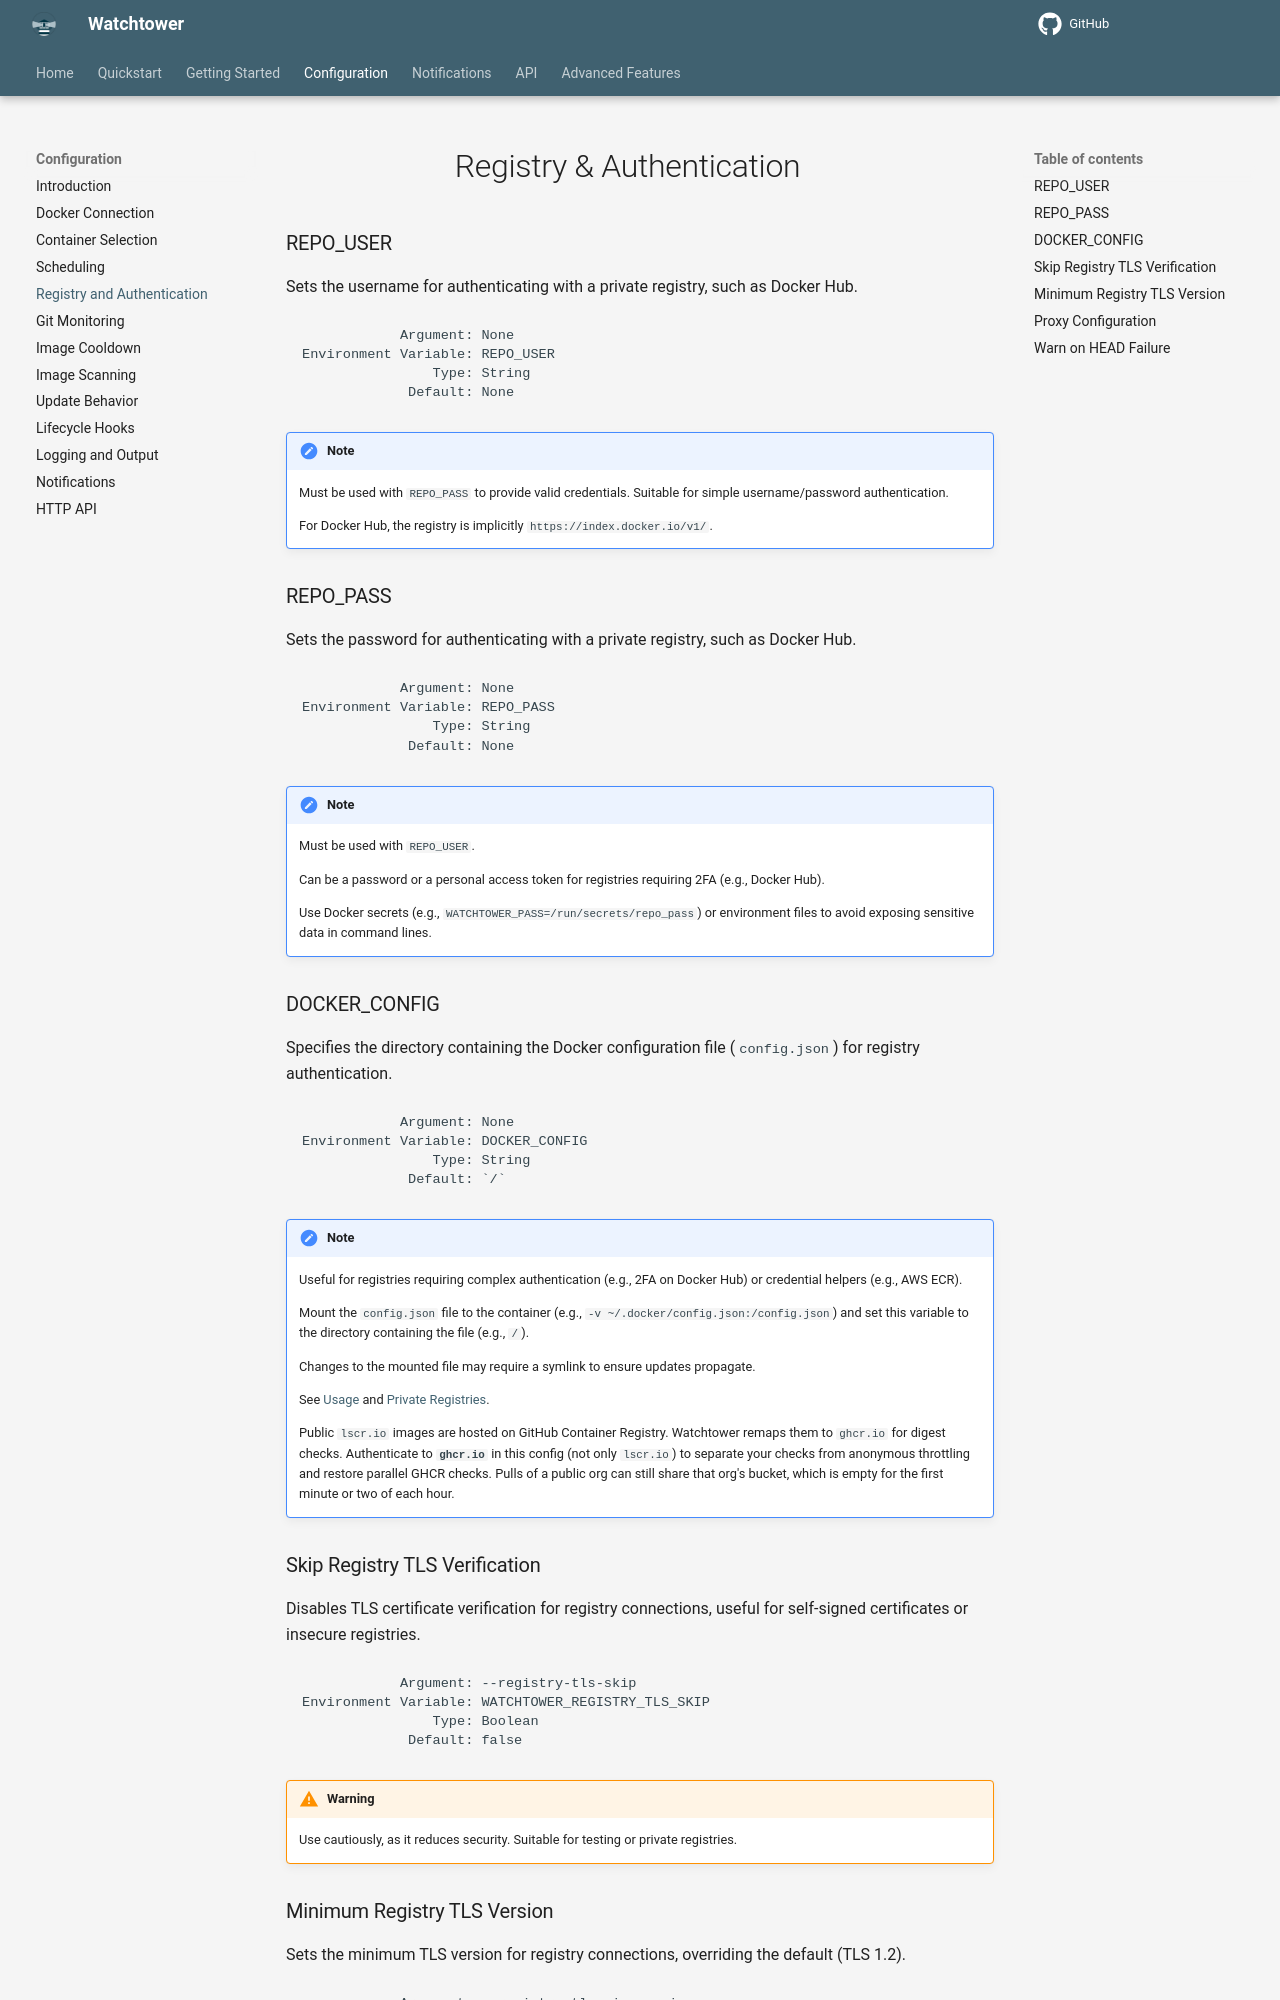

repository: rpeters1430/watchtower · page: dev/configuration/registry-and-authentication/index.html · generator: mkdocs

# Registry & Authentication

### REPO_USER

Sets the username for authenticating with a private registry, such as Docker Hub.

```text
            Argument: None
Environment Variable: REPO_USER
                Type: String
             Default: None
```

!!! Note
    Must be used with `REPO_PASS` to provide valid credentials.
    Suitable for simple username/password authentication.

    For Docker Hub, the registry is implicitly `https://index.docker.io/v1/`.

### REPO_PASS

Sets the password for authenticating with a private registry, such as Docker Hub.

```text
            Argument: None
Environment Variable: REPO_PASS
                Type: String
             Default: None
```

!!! Note
    Must be used with `REPO_USER`.

    Can be a password or a personal access token for registries requiring 2FA (e.g., Docker Hub).

    Use Docker secrets (e.g., `WATCHTOWER_PASS=/run/secrets/repo_pass`) or environment files to avoid exposing sensitive data in command lines.

### DOCKER_CONFIG

Specifies the directory containing the Docker configuration file (`config.json`) for registry authentication.

```text
            Argument: None
Environment Variable: DOCKER_CONFIG
                Type: String
             Default: `/`
```

!!! Note
    Useful for registries requiring complex authentication (e.g., 2FA on Docker Hub) or credential helpers (e.g., AWS ECR).

    Mount the `config.json` file to the container (e.g., `-v ~/.docker/config.json:/config.json`) and set this variable to the directory containing the file (e.g., `/`).

    Changes to the mounted file may require a symlink to ensure updates propagate.

    See [Usage](../../getting-started/usage/index.md) and [Private Registries](../../advanced-features/private-registries/index.md).

    Public `lscr.io` images are hosted on GitHub Container Registry. Watchtower remaps them to `ghcr.io` for digest checks. Authenticate to **`ghcr.io`** in this config (not only `lscr.io`) to separate your checks from anonymous throttling and restore parallel GHCR checks. Pulls of a public org can still share that org's bucket, which is empty for the first minute or two of each hour.

### Skip Registry TLS Verification

Disables TLS certificate verification for registry connections, useful for self-signed certificates or insecure registries.

```text
            Argument: --registry-tls-skip
Environment Variable: WATCHTOWER_REGISTRY_TLS_SKIP
                Type: Boolean
             Default: false
```

!!! Warning
    Use cautiously, as it reduces security.
    Suitable for testing or private registries.

### Minimum Registry TLS Version

Sets the minimum TLS version for registry connections, overriding the default (TLS 1.2).

```text
            Argument: --registry-tls-min-version
Environment Variable: WATCHTOWER_REGISTRY_TLS_MIN_VERSION
     Possible Values: TLS1.0, TLS1.1, TLS1.2, TLS1.3
             Default: TLS1.2
```

!!! Warning
    Using older versions of TLS not recommended for security reasons.
